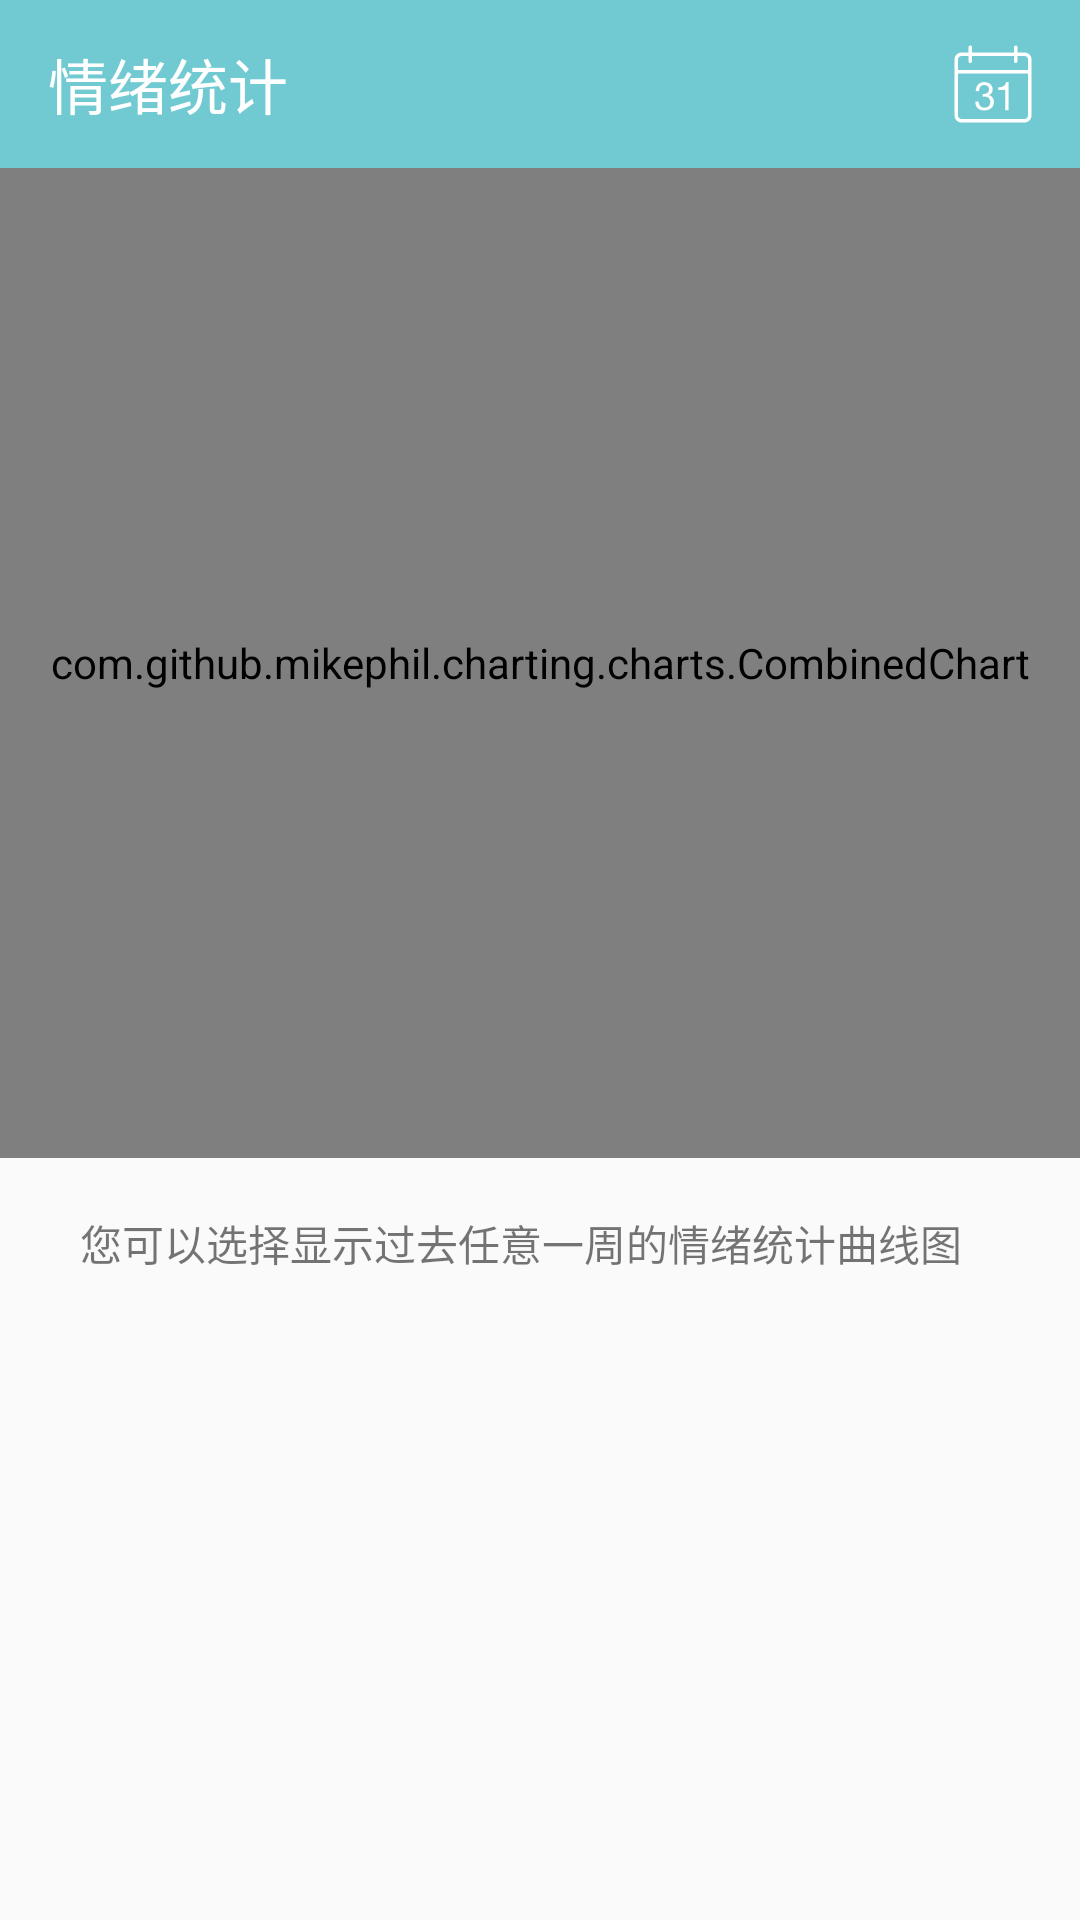

Android layout source for this screen:
<!-- AndroidManifest.xml: application theme AppTheme.Main -->
<!-- res/layout/activity_statistics.xml -->
<?xml version="1.0" encoding="utf-8"?>
<ScrollView xmlns:android="http://schemas.android.com/apk/res/android"
    android:layout_width="match_parent"
    android:layout_height="match_parent"
    xmlns:app="http://schemas.android.com/apk/res-auto"
    android:id="@+id/statistics_chart"
    android:fitsSystemWindows="true">

    <LinearLayout
        android:layout_width="match_parent"
        android:layout_height="match_parent"
        android:orientation="vertical">

        <android.support.v7.widget.Toolbar
            android:layout_width="match_parent"
            android:layout_height="?attr/actionBarSize"
            android:background="?attr/colorPrimary"
            android:theme="@style/ThemeOverlay.AppCompat.Dark.ActionBar"
            app:popupTheme="@style/ThemeOverlay.AppCompat.Light">
            <TextView
                android:layout_width="wrap_content"
                android:layout_height="wrap_content"
                android:text="情绪统计"
                android:textSize="20sp"
                android:textColor="@color/white"/>

            <ImageButton
                android:id="@+id/statistics_selectDate"
                android:layout_width="wrap_content"
                android:layout_height="wrap_content"
                android:layout_gravity="right"
                android:layout_marginRight="15dp"
                android:src="@drawable/calendar_grey"
                android:background="@android:color/transparent"/>

        </android.support.v7.widget.Toolbar>

        <com.github.mikephil.charting.charts.CombinedChart
            android:id="@+id/chart"
            android:layout_width="match_parent"
            android:layout_height="330dp" />

        <LinearLayout
            android:layout_width="match_parent"
            android:layout_height="wrap_content">

            <Button
                android:layout_width="0dp"
                android:layout_height="match_parent"
                android:background="@android:color/transparent"
                android:layout_weight="0.9"/>

            <LinearLayout
                android:layout_width="0dp"
                android:layout_height="wrap_content"
                android:layout_weight="0.1">

                <ImageButton
                    android:layout_width="wrap_content"
                    android:layout_height="wrap_content"
                    android:id="@+id/help"
                    android:background="@drawable/help"/>

            </LinearLayout>

        </LinearLayout>

        <LinearLayout
            android:layout_width="match_parent"
            android:layout_height="8dp">
        </LinearLayout>

        <TextView
            android:id="@+id/date_textview"
            android:layout_width="wrap_content"
            android:layout_height="wrap_content"
            android:text="        您可以选择显示过去任意一周的情绪统计曲线图"
            android:layout_marginTop="10dp" />

    </LinearLayout>
</ScrollView>
<!-- resources referenced by this layout -->
<resources>
  <color name="white">#FFFFFF</color>
  <!-- drawable calendar_grey: png bitmap (drawable-xxhdpi, 2515 bytes) -->
  <style name="AppTheme.Main" parent="AppTheme" />
  <style name="AppTheme" parent="Theme.AppCompat.Light.NoActionBar">
          
          
          <item name="colorPrimary">#71cad2</item>
          
          <item name="colorPrimaryDark">#23af9a</item>
          
          <item name="colorAccent">#24af9b</item>
          
          <item name="searchViewStyle">@style/SearchViewStyle</item>
      </style>
  <style name="SearchViewStyle" parent="Widget.AppCompat.SearchView">
          
          
      </style>
</resources>
